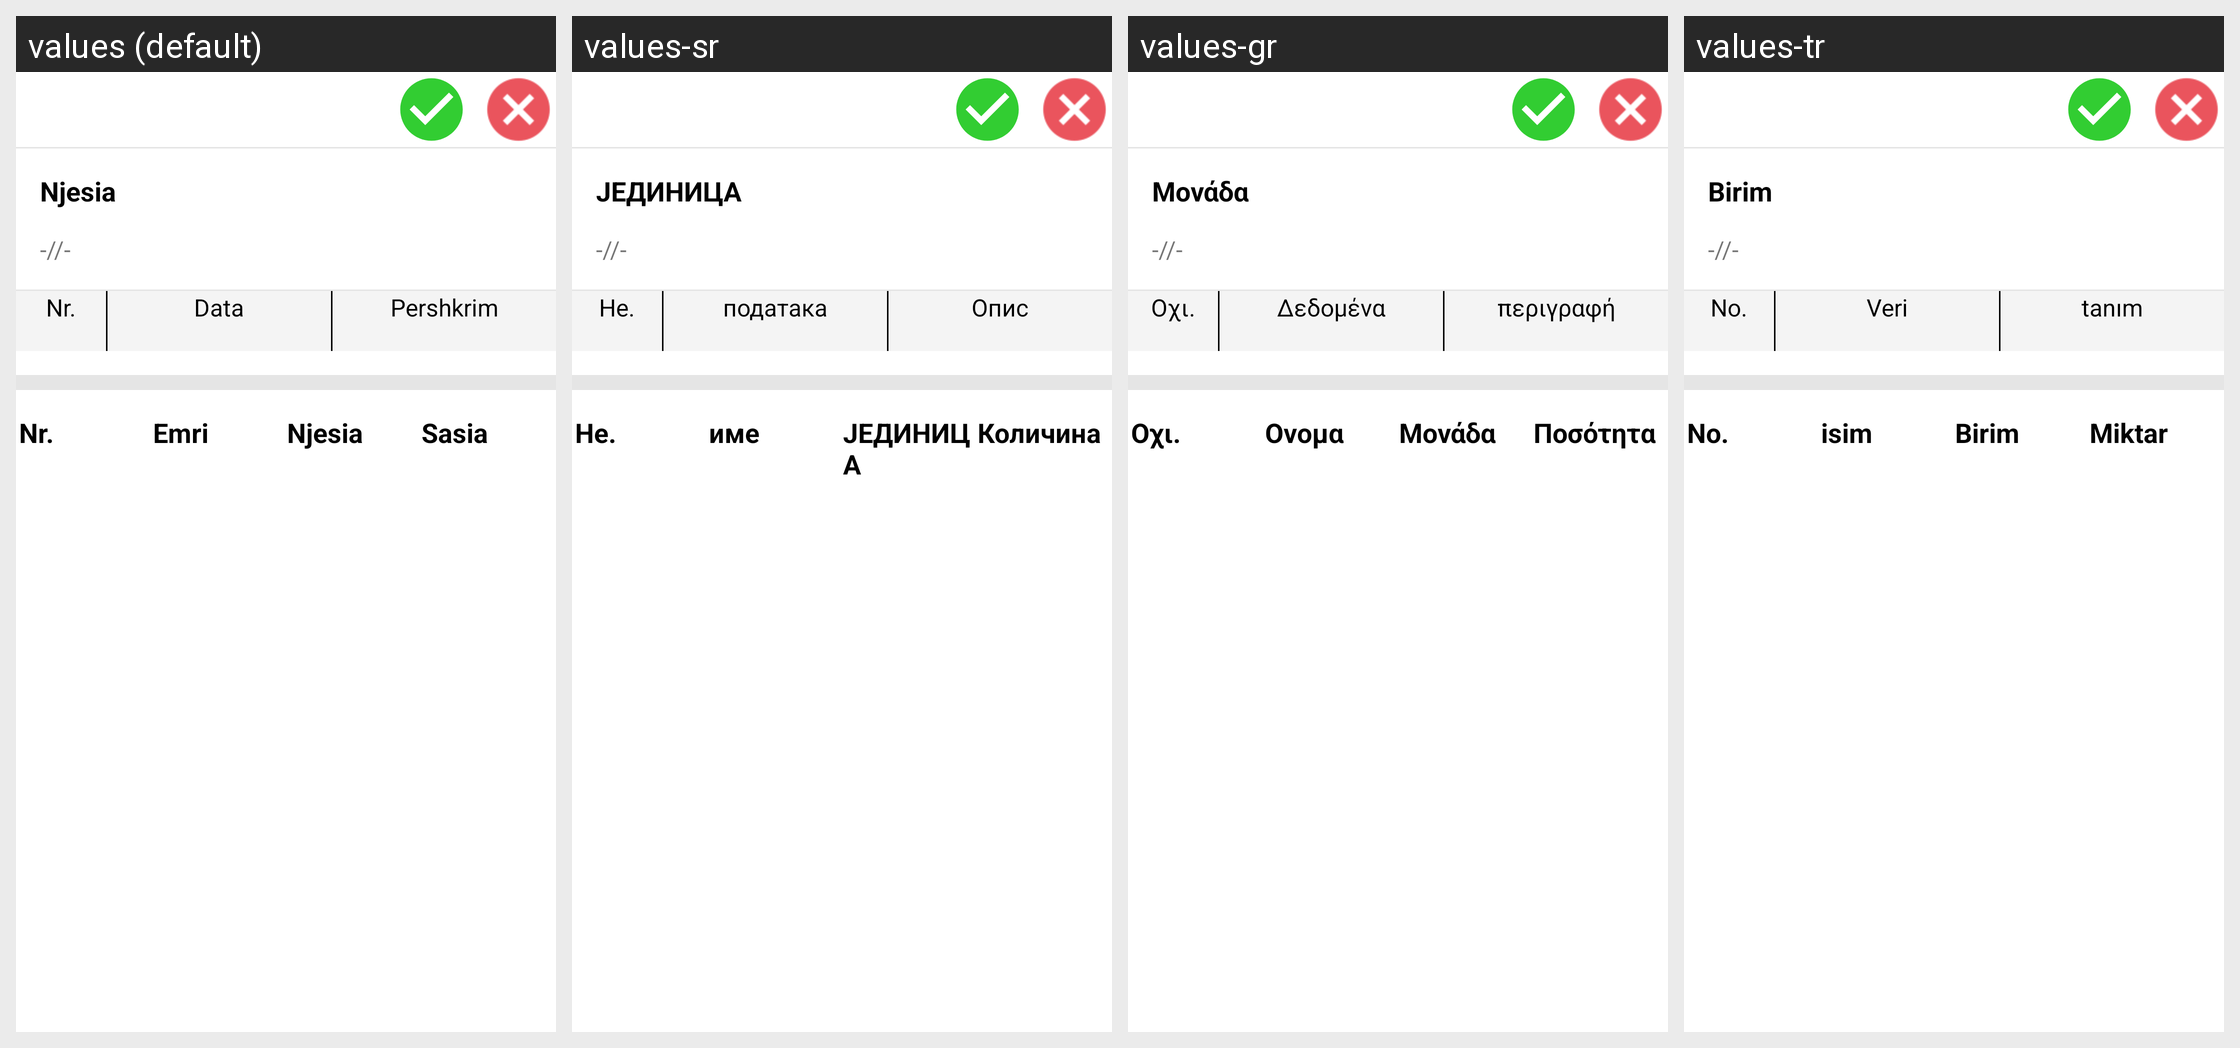

For this localized Android screen grid, give each drawn string resource with its value in every locale shown.
Android screen res/layout/activity_detail_transfer.xml rendered under 4 locales, left to right: values (default), values-sr, values-gr, values-tr. Device: Nexus 5 (rendered at 1080×1920; each locale shown at half size, 540×960, under a caption strip naming it); theme AppTheme.
Other locales in the repository, not shown: values-en, values-shq.
Strings drawn on this screen, with the default value and each locale's value (text and hints the layout hard-codes, and strings that could not be matched under every locale, appear in the picture but are not listed):

njesia
  values: Njesia
  values-sr: ЈЕДИНИЦА
  values-gr: Μονάδα
  values-tr: Birim

nr
  values: Nr.
  values-sr: Не.
  values-gr: Οχι.
  values-tr: No.

data
  values: Data
  values-sr: података
  values-gr: Δεδομένα
  values-tr: Veri

pershkrimi
  values: Pershkrim
  values-sr: Опис
  values-gr: περιγραφή
  values-tr: tanım

emri
  values: Emri
  values-sr: име
  values-gr: Ονομα
  values-tr: isim

sasia
  values: Sasia
  values-sr: Количина
  values-gr: Ποσότητα
  values-tr: Miktar
